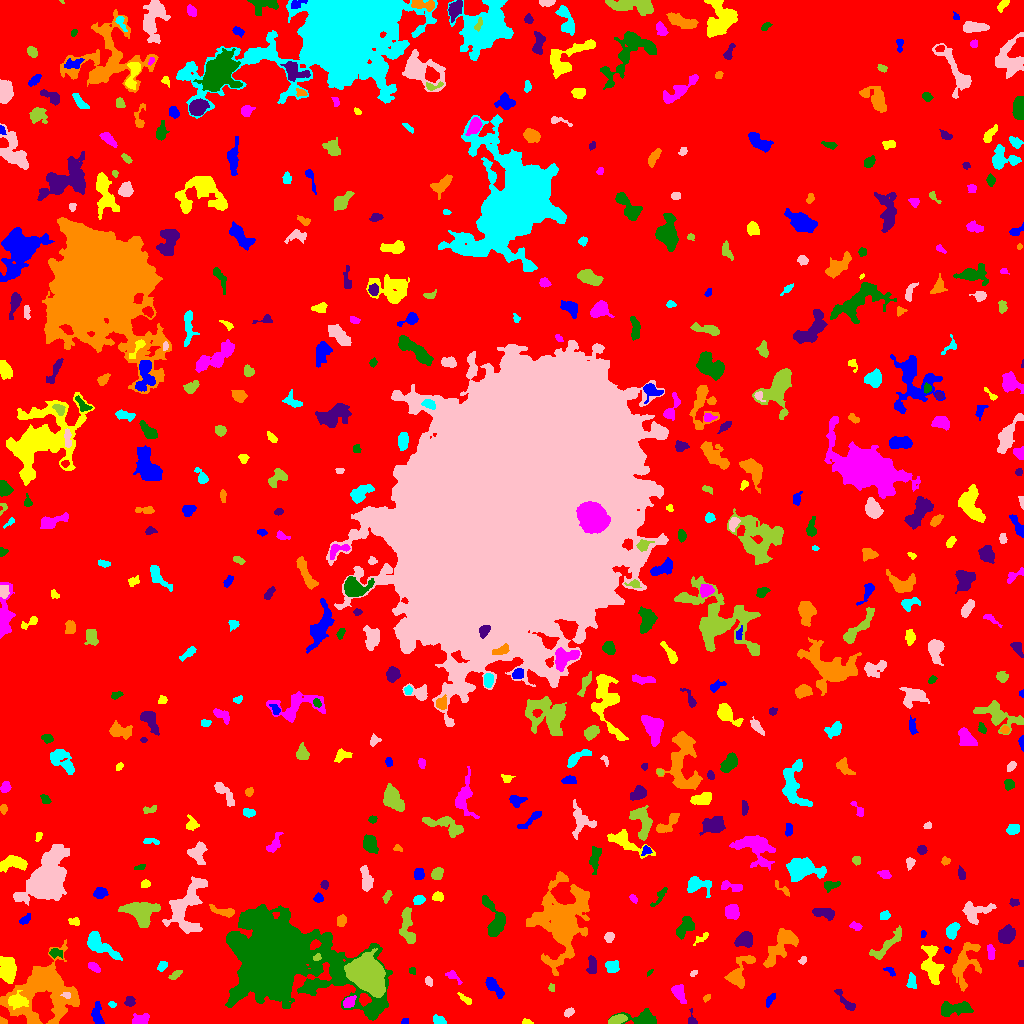

The file beside this chart, header and first rows:
ID, X, Y, A, B, theta, total_flux, mu_max, mu_median, mu_mean, R_fwhm, R_e, R10, R90, x_start, x_end, y_start, y_end, area, greylevel
0, 525.2, 506.1, 305.3, 301.7, 0.07234, 1645118, 13.0, 2.0, 2.038, 45.35, 236.7, 91.49, 383.4, 0, 1023, 0, 1023, 807163, 2.038
1, 404.8, 1.932, 1.881, 1.545, 0.3869, 74.0, 3.0, 2.0, 1.682, 2.706, 2.111, 0.7979, 3.338, 401, 408, 0, 5, 44, 6.682
2, 527.5, 1.123, 2.865, 1.104, -0.09901, 73.0, 4.0, 1.0, 1.431, 2.459, 1.954, 0.5642, 3.338, 522, 533, 0, 5, 51, 6.431
3, 140.7, 3.966, 4.695, 2.574, 0.2373, 266.0, 4.0, 2.0, 1.632, 5.557, 4.107, 1.382, 6.103, 132, 149, 0, 10, 163, 6.632
4, 642.4, 4.55, 8.322, 3.557, -0.05397, 1342, 12.0, 3.0, 4.194, 5.109, 5.262, 1.871, 8.686, 608, 656, 0, 15, 320, 8.194
5, 691.4, 3.59, 3.549, 2.136, -1.502, 178.0, 5.0, 2.0, 2.225, 3.29, 2.646, 0.9772, 4.334, 688, 697, 0, 15, 80, 7.225
6, 2.276, 2.067, 2.017, 1.559, -0.2712, 210.0, 9.0, 4.0, 4.375, 2.585, 2.034, 0.7979, 3.241, 0, 7, 0, 7, 48, 10.38
7, 438.8, 2.935, 3.118, 1.922, -0.3542, 339.0, 7.0, 3.0, 3.26, 3.827, 3.09, 1.262, 4.787, 433, 446, 0, 9, 104, 8.26
8, 569.2, 11.54, 2.597, 1.776, 0.6461, 183.0, 5.0, 2.0, 2.316, 3.29, 2.706, 0.9772, 4.222, 564, 574, 6, 16, 79, 7.316
9, 617.1, 3.844, 4.495, 1.886, 0.2728, 590.0, 8.0, 4.0, 3.933, 5.109, 3.742, 1.493, 5.781, 608, 627, 0, 9, 150, 10.93
10, 773.3, 9.244, 9.357, 5.827, -1.351, 1344, 9.0, 3.0, 3.5, 5.754, 5.971, 2.326, 9.723, 760, 787, 0, 34, 384, 7.5
11, 97.48, 7.886, 6.153, 2.514, -1.426, 595.0, 7.0, 3.0, 3.132, 4.687, 4.334, 1.693, 6.84, 91, 104, 0, 22, 190, 7.132
12, 16.49, 22.39, 4.392, 3.336, -0.1246, 601.0, 8.0, 2.0, 2.483, 4.583, 4.442, 1.596, 7.442, 8, 28, 14, 33, 242, 11.48
13, 348.9, 21.65, 3.159, 2.086, 0.765, 407.0, 7.0, 3.0, 3.18, 4.029, 3.241, 1.262, 5.171, 343, 356, 16, 28, 128, 12.18
14, 954.4, 14.97, 8.975, 2.977, 0.03355, 1050, 9.0, 3.0, 2.983, 4.918, 5.323, 2.034, 8.612, 941, 973, 7, 22, 352, 7.983
15, 129.9, 21.98, 2.463, 2.25, 1.413, 222.0, 5.0, 2.0, 2.289, 3.613, 2.932, 1.128, 4.687, 124, 135, 17, 27, 97, 7.289
16, 706.8, 25.86, 2.096, 1.312, 0.5975, 94.0, 4.0, 2.0, 1.918, 3.09, 2.185, 0.7979, 3.241, 703, 710, 21, 29, 49, 6.918
17, 112.3, 18.93, 1.915, 1.414, -0.3818, 72.0, 3.0, 1.5, 1.565, 2.706, 2.111, 0.7979, 3.29, 108, 116, 16, 22, 46, 6.565
18, 66.36, 28.65, 2.148, 1.672, -0.3362, 149.0, 5.0, 3.0, 2.759, 3.09, 2.326, 0.7979, 3.523, 60, 70, 25, 31, 54, 14.76
19, 367.3, 50.42, 9.063, 6.995, -0.8107, 22762, 54.0, 13.0, 18.17, 9.934, 9.608, 3.785, 16.34, 344, 385, 26, 75, 1253, 26.17
20, 797.3, 22.63, 2.524, 1.622, 0.5082, 123.0, 4.0, 2.0, 1.836, 3.385, 2.394, 0.9772, 3.989, 791, 802, 19, 27, 67, 6.836
21, 769.7, 23.21, 3.354, 1.435, 1.026, 166.0, 5.0, 1.0, 1.824, 2.932, 2.585, 0.9772, 4.334, 766, 775, 16, 30, 91, 9.824
22, 466.4, 23.31, 3.336, 1.235, -0.5362, 88.0, 3.0, 1.0, 0.9778, 2.877, 2.394, 0.7979, 3.868, 457, 471, 19, 31, 90, 6.978
23, 678, 31.2, 4.091, 2.685, -1.139, 566.0, 8.0, 3.0, 2.918, 4.652, 3.949, 1.596, 6.283, 671, 686, 20, 39, 194, 7.918
24, 276.2, 66.81, 26.09, 17.53, -0.2827, 141835, 102.0, 8.0, 16.64, 15.15, 19.63, 7.114, 39.79, 225, 392, 3, 119, 8524, 19.64
25, 846.6, 20.77, 7.072, 2.006, -0.8258, 269.0, 5.0, 1.0, 1.601, 3.432, 3.7, 1.382, 6.024, 834, 855, 13, 34, 168, 8.601
26, 44.22, 32.01, 18.04, 15.33, 0.4183, 11663, 15.0, 5.0, 5.256, 10.43, 15.32, 5.585, 23.82, 0, 79, 0, 84, 2219, 8.256
27, 911.7, 42.3, 3.738, 1.972, -1.479, 219.0, 4.0, 2.0, 1.795, 4.72, 3.338, 1.262, 5.323, 906, 916, 35, 51, 122, 6.795
28, 428.4, 42.28, 2.428, 1.573, -1.207, 151.0, 5.0, 2.0, 2.221, 3.09, 2.523, 0.9772, 3.785, 425, 432, 37, 47, 68, 7.221
29, 551.0, 35.5, 1.845, 1.209, -0.0, 52.0, 3.0, 1.0, 1.061, 1.954, 1.693, 0.5642, 2.985, 548, 554, 32, 40, 49, 7.061
30, 595.8, 25.15, 7.449, 4.477, 0.3088, 1509, 9.0, 4.0, 3.961, 6.628, 5.997, 2.326, 9.558, 583, 608, 16, 40, 381, 7.961
31, 493, 37.47, 5.298, 2.285, -0.8543, 636.0, 7.0, 2.0, 2.931, 4.787, 4.068, 1.693, 6.723, 485, 504, 25, 46, 217, 7.931
32, 7.34, 55.01, 6.68, 3.997, -1.402, 1909, 11.0, 5.0, 4.958, 6.457, 6.433, 2.459, 9.837, 0, 16, 40, 67, 385, 9.958
33, 452.9, 47.55, 4.915, 2.126, -0.6966, 156.0, 3.0, 1.0, 1.458, 3.338, 3.09, 1.262, 5.293, 445, 462, 39, 53, 107, 6.458
34, 649.5, 51.08, 2.103, 0.9193, 0.8285, 78.0, 5.0, 2.0, 2.438, 1.954, 1.693, 0.5642, 2.706, 647, 653, 47, 54, 32, 8.438
35, 592.1, 58.79, 4.286, 1.822, -1.455, 267.0, 4.0, 2.0, 1.757, 5.046, 3.432, 1.382, 5.412, 586, 596, 50, 68, 152, 7.757
36, 964.1, 59.35, 11.83, 5.851, 1.207, 2026, 10.0, 3.0, 3.36, 6.84, 7.485, 2.764, 12.07, 952, 981, 32, 81, 603, 7.36
37, 162.3, 57.76, 2.599, 1.846, 0.995, 171.0, 4.0, 2.0, 1.966, 3.989, 2.764, 1.128, 4.297, 157, 167, 52, 62, 87, 6.966
38, 693.3, 50.37, 2.03, 1.148, 0.6423, 89.0, 4.0, 2.0, 2.07, 2.877, 1.954, 0.7979, 3.038, 690, 697, 47, 53, 43, 7.07
39, 175.1, 48.47, 3.629, 1.642, 0.5776, 195.0, 4.0, 2.0, 2.167, 4.406, 2.985, 1.128, 4.652, 168, 182, 44, 53, 90, 9.167
40, 990.9, 50.6, 2.1, 1.339, 0.5451, 94.0, 4.0, 2.0, 2.043, 3.09, 2.111, 0.7979, 3.338, 987, 995, 48, 54, 46, 8.043
41, 890.3, 52.07, 3.452, 1.606, -0.6577, 95.0, 2.0, 1.5, 1.357, 4.37, 2.706, 1.128, 3.989, 883, 895, 47, 56, 70, 7.357
42, 931.9, 56.28, 8.535, 4.623, -1.251, 1116, 6.0, 3.0, 2.676, 8.215, 6.358, 2.523, 9.901, 921, 944, 39, 78, 417, 7.676
43, 94.08, 56.3, 3.173, 1.73, -0.5795, 309.0, 7.0, 3.0, 3.059, 3.568, 3.038, 1.128, 4.754, 88, 100, 51, 61, 101, 8.059
44, 412.8, 52.31, 1.788, 1.531, -0.1995, 74.0, 3.0, 1.5, 1.542, 2.764, 2.034, 0.7979, 3.192, 409, 415, 49, 56, 48, 7.542
45, 1021, 59.93, 1.533, 1.434, 1.409, 72.0, 4.0, 2.0, 1.895, 2.706, 1.784, 0.5642, 2.932, 1018, 1023, 57, 63, 38, 6.895
46, 739.1, 51.79, 10.5, 4.723, 1.013, 1334, 9.0, 3.0, 3.246, 4.72, 6.457, 2.326, 10.12, 724, 755, 35, 68, 411, 7.246
47, 611.6, 56.97, 2.806, 2.565, -0.3549, 442.0, 8.0, 2.5, 2.87, 4.222, 3.385, 1.262, 5.323, 605, 619, 51, 63, 154, 8.87
48, 802.6, 62.97, 2.127, 1.635, 0.6838, 97.0, 4.0, 2.0, 1.764, 2.985, 2.185, 0.7979, 3.656, 798, 806, 59, 67, 55, 7.764
49, 316.9, 66.06, 1.942, 1.575, 0.5417, 167.0, 6.0, 3.0, 3.151, 3.09, 2.257, 0.7979, 3.478, 313, 321, 63, 70, 53, 15.15
50, 851.1, 81.85, 14.11, 6.892, 1.084, 4127, 13.0, 3.0, 4.152, 7.653, 9.097, 3.478, 15.34, 837, 878, 48, 111, 994, 8.152
51, 947.3, 74.01, 1.782, 1.458, -0.6386, 114.0, 5.0, 2.0, 2.478, 2.646, 2.034, 0.7979, 3.241, 944, 951, 70, 77, 46, 7.478
52, 931.4, 72.96, 2.154, 1.884, -0.06288, 212.0, 6.0, 3.0, 3.262, 3.827, 2.585, 0.9772, 3.949, 926, 936, 69, 76, 65, 10.26
53, 990.6, 71.8, 4.23, 1.769, -1.443, 259.0, 5.0, 2.0, 2.398, 3.827, 3.385, 1.382, 5.14, 987, 995, 64, 79, 108, 7.398
54, 55.3, 70.67, 3.01, 2.23, -0.1339, 231.0, 5.0, 2.0, 2.159, 3.478, 3.141, 1.128, 5.109, 49, 62, 65, 75, 107, 8.159
55, 744.6, 83.7, 4.275, 3.543, 0.2216, 1141, 10.0, 5.0, 4.794, 6.232, 4.886, 1.954, 7.548, 734, 752, 76, 92, 238, 8.794
56, 779.8, 76.52, 12.45, 4.656, 0.9277, 1852, 7.0, 3.0, 3.16, 8.195, 7.878, 3.09, 12.21, 763, 798, 56, 95, 586, 7.16
57, 99.33, 78.56, 10.23, 3.549, -0.6014, 1498, 9.0, 3.0, 3.541, 5.557, 6.433, 2.394, 10.28, 87, 122, 63, 92, 423, 7.541
58, 609.1, 86.5, 2.444, 2.214, 0.7438, 177.0, 4.0, 2.0, 1.903, 4.297, 2.932, 1.128, 4.652, 604, 614, 81, 91, 93, 6.903
59, 887.2, 78.69, 11.93, 2.88, 0.7696, 802.0, 6.0, 2.0, 2.506, 7.069, 6.077, 2.257, 9.045, 869, 901, 64, 98, 320, 6.506
... 512 more rows
